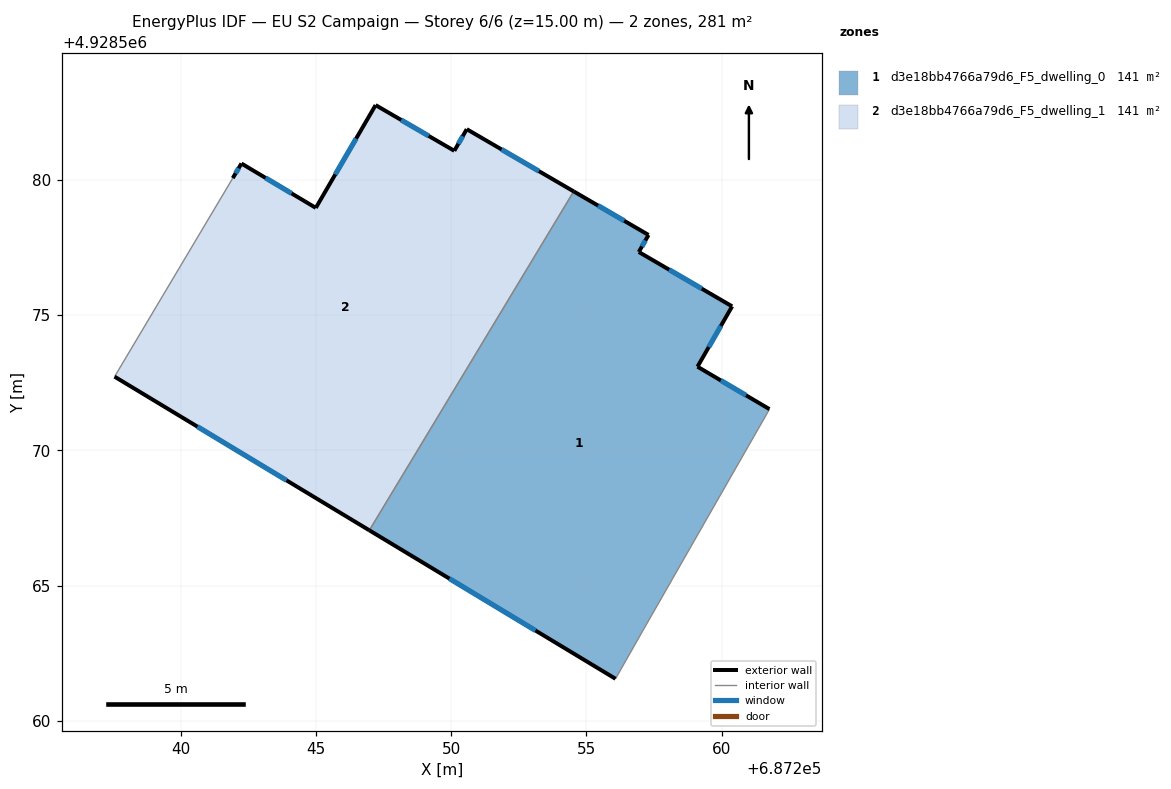
=== STOREY PLAN SPEC (per zone: floor XY polygon, exterior-wall plan segments, windows/doors) ===
zone 1: d3e18bb4766a79d6_F5_dwelling_0  (140.6 m²)
  floor: (687260.39, 4928575.33) (687259.11, 4928573.09) (687261.77, 4928571.53) (687261.67, 4928571.34) (687257.13, 4928563.41) (687256.08, 4928561.56) (687246.98, 4928567.04) (687254.54, 4928579.57) (687257.30, 4928577.96) (687256.94, 4928577.33)
  exterior wall: (687259.11, 4928573.09) – (687260.39, 4928575.33)  [2.6 m]
    window: (687259.53, 4928573.82) – (687259.97, 4928574.60)  [0.9 m²]
  exterior wall: (687261.77, 4928571.53) – (687259.11, 4928573.09)  [3.1 m]
    window: (687260.90, 4928572.04) – (687259.98, 4928572.58)  [1.1 m²]
  exterior wall: (687246.98, 4928567.04) – (687256.08, 4928561.56)  [10.6 m]
    window: (687249.94, 4928565.26) – (687253.12, 4928563.34)  [3.9 m²]
  exterior wall: (687257.30, 4928577.96) – (687254.54, 4928579.57)  [3.2 m]
    window: (687256.40, 4928578.49) – (687255.43, 4928579.05)  [1.2 m²]
  exterior wall: (687256.94, 4928577.33) – (687257.30, 4928577.96)  [0.7 m]
    window: (687257.06, 4928577.54) – (687257.18, 4928577.76)  [0.3 m²]
  exterior wall: (687260.39, 4928575.33) – (687256.94, 4928577.33)  [4.0 m]
    window: (687259.27, 4928575.98) – (687258.06, 4928576.68)  [1.5 m²]
  interior walls: 4
zone 2: d3e18bb4766a79d6_F5_dwelling_1  (140.6 m²)
  floor: (687254.54, 4928579.57) (687246.98, 4928567.04) (687237.56, 4928572.73) (687241.93, 4928580.07) (687242.25, 4928580.61) (687245.00, 4928578.97) (687247.21, 4928582.76) (687250.12, 4928581.08) (687250.58, 4928581.88)
  exterior wall: (687250.12, 4928581.08) – (687247.21, 4928582.76)  [3.4 m]
    window: (687249.17, 4928581.62) – (687248.16, 4928582.22)  [1.2 m²]
  exterior wall: (687250.58, 4928581.88) – (687250.12, 4928581.08)  [0.9 m]
    window: (687250.43, 4928581.61) – (687250.27, 4928581.34)  [0.3 m²]
  exterior wall: (687254.54, 4928579.57) – (687250.58, 4928581.88)  [4.6 m]
    window: (687253.25, 4928580.32) – (687251.87, 4928581.13)  [1.7 m²]
  exterior wall: (687237.56, 4928572.73) – (687246.98, 4928567.04)  [11.0 m]
    window: (687240.62, 4928570.88) – (687243.92, 4928568.89)  [4.0 m²]
  exterior wall: (687242.25, 4928580.61) – (687241.93, 4928580.07)  [0.6 m]
    window: (687242.15, 4928580.43) – (687242.03, 4928580.24)  [0.2 m²]
  exterior wall: (687245.00, 4928578.97) – (687242.25, 4928580.61)  [3.2 m]
    window: (687244.11, 4928579.50) – (687243.14, 4928580.07)  [1.2 m²]
  exterior wall: (687247.21, 4928582.76) – (687245.00, 4928578.97)  [4.4 m]
    window: (687246.49, 4928581.53) – (687245.72, 4928580.20)  [1.6 m²]
  interior walls: 2

=== DERIVED (storey summary) ===
Building: EU S2 Campaign
Storey: 6 of 6  (floor level z = 15.00 m)
Storey gross floor area: 281.3 m²
Zones on this storey: 2
  - d3e18bb4766a79d6_F5_dwelling_0: floor 140.6 m²; exterior wall 24.2 m (72.6 m²); 6 window(s) 8.9 m²; WWR 12.2%
  - d3e18bb4766a79d6_F5_dwelling_1: floor 140.6 m²; exterior wall 28.1 m (84.3 m²); 7 window(s) 10.3 m²; WWR 12.2%
Zone adjacency (shared interzone walls):
  - d3e18bb4766a79d6_F5_dwelling_0 ↔ d3e18bb4766a79d6_F5_dwelling_1